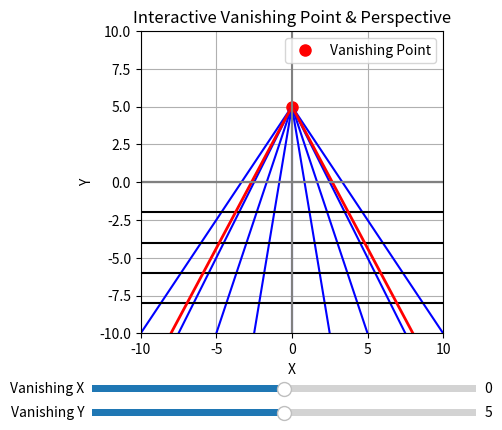

The script that saved this image:
import matplotlib.pyplot as plt
from matplotlib.widgets import Slider
import numpy as np

fig, ax = plt.subplots()
plt.subplots_adjust(bottom=0.25)

# Sliders
ax_x = plt.axes([0.2, 0.12, 0.6, 0.03])
ax_y = plt.axes([0.2, 0.07, 0.6, 0.03])

sx = Slider(ax_x, "Vanishing X", -10, 10, valinit=0)
sy = Slider(ax_y, "Vanishing Y", 2, 8, valinit=5)

def draw(val=None):
    ax.clear()

    vx = sx.val
    vy = sy.val

    # Vanishing point
    ax.plot(vx, vy, 'ro', markersize=8, label="Vanishing Point")

    # Ground perspective lines
    bottom_x = np.linspace(-10, 10, 9)

    for x in bottom_x:
        ax.plot([vx, x], [vy, -10], 'b-')

    # Horizontal road lines
    for y in [-8, -6, -4, -2, 0]:
        ax.plot([-10, 10], [y, y], 'k-')

    # Road boundaries
    ax.plot([vx, -8], [vy, -10], 'r-', linewidth=2)
    ax.plot([vx, 8], [vy, -10], 'r-', linewidth=2)

    ax.set_xlim(-10, 10)
    ax.set_ylim(-10, 10)

    ax.axhline(0, color='gray')
    ax.axvline(0, color='gray')

    ax.grid()
    ax.set_aspect('equal')
    ax.set_xlabel("X")
    ax.set_ylabel("Y")
    ax.set_title("Interactive Vanishing Point & Perspective")
    ax.legend()

    fig.canvas.draw_idle()

sx.on_changed(draw)
sy.on_changed(draw)

draw()
plt.show()
